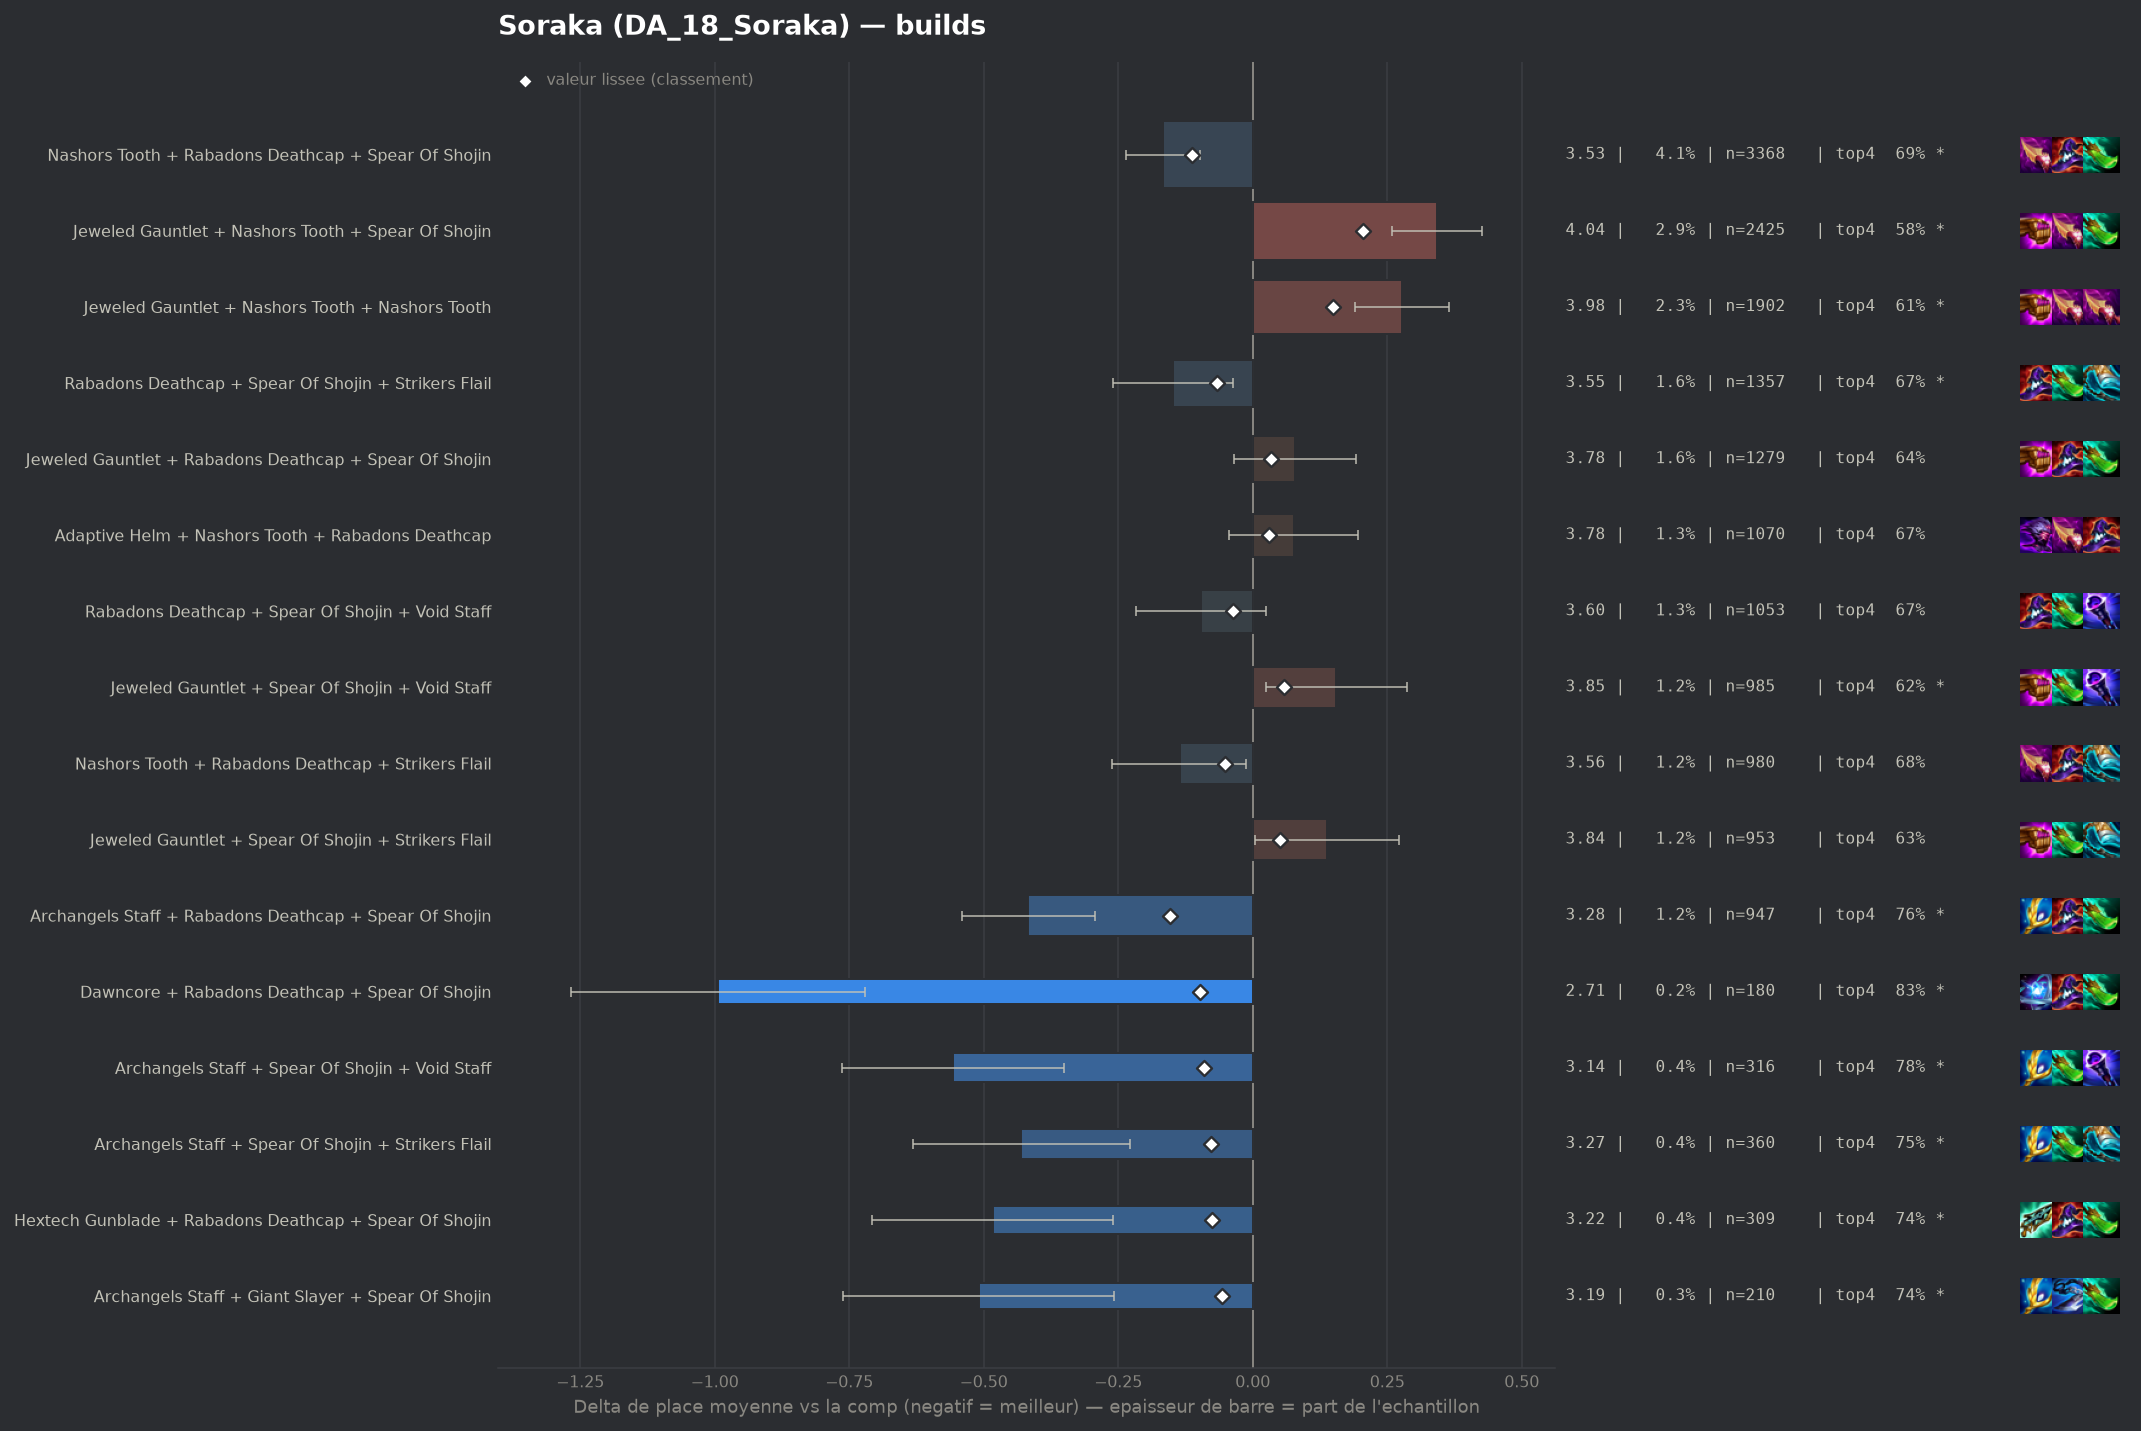

Data behind this chart, as committed beside it:
group, label, n, share, avg_place, shrunk_avg, score, d_avg, d_avg_pess, impact, d_top4, win, top2, top4, sd, z, p, significant
pepite, Archangels Staff + Rabadons Deathcap + S…, 947, 0.01151, 3.282, 3.547, -0.153, -0.418, -0.294, 0.0018, 0.0984, 0.2196, 0.4108, 0.7571, 1.924, -6.64, 0.0, True
populaire, Nashors Tooth + Rabadons Deathcap + Spea…, 3368, 0.04094, 3.533, 3.588, -0.112, -0.166, -0.098, 0.0046, 0.034, 0.1874, 0.37, 0.6927, 1.992, -4.75, 0.0, True
pepite, Dawncore + Rabadons Deathcap + Spear Of …, 180, 0.002188, 2.706, 3.602, -0.098, -0.994, -0.721, 0.0002, 0.1747, 0.35, 0.5667, 0.8333, 1.864, -7.15, 0.0, True
pepite, Archangels Staff + Spear Of Shojin + Voi…, 316, 0.003841, 3.142, 3.61, -0.09, -0.557, -0.351, 0.0003, 0.123, 0.2184, 0.4462, 0.7816, 1.863, -5.31, 0.0, True
pepite, Archangels Staff + Spear Of Shojin + Str…, 360, 0.004376, 3.269, 3.622, -0.077, -0.43, -0.229, 0.0003, 0.0885, 0.2361, 0.425, 0.7472, 1.944, -4.19, 3e-05, True
pepite, Hextech Gunblade + Rabadons Deathcap + S…, 309, 0.003756, 3.217, 3.623, -0.076, -0.483, -0.259, 0.0003, 0.0792, 0.246, 0.4693, 0.7379, 2.005, -4.22, 2e-05, True
populaire, Rabadons Deathcap + Spear Of Shojin + St…, 1357, 0.0165, 3.552, 3.633, -0.067, -0.148, -0.037, 0.0011, 0.0082, 0.1982, 0.3891, 0.6669, 2.072, -2.61, 0.00917, True
pepite, Archangels Staff + Giant Slayer + Spear …, 210, 0.002553, 3.19, 3.642, -0.058, -0.509, -0.258, 0.0001, 0.0842, 0.2381, 0.419, 0.7429, 1.857, -3.97, 7e-05, True
, Archangels Staff + Nashors Tooth + Rabad…, 297, 0.00361, 3.34, 3.645, -0.055, -0.36, -0.149, 0.0002, 0.1023, 0.165, 0.3771, 0.7609, 1.845, -3.35, 0.0008, True
, Blue Buff + Nashors Tooth + Rabadons Dea…, 484, 0.005883, 3.463, 3.646, -0.054, -0.237, -0.065, 0.0003, 0.0541, 0.1818, 0.3574, 0.7128, 1.923, -2.7, 0.00693, True
, Lich Bane + Nashors Tooth + Spear Of Sho…, 106, 0.001289, 2.802, 3.645, -0.054, -0.898, -0.549, 0.0001, 0.1338, 0.283, 0.5755, 0.7925, 1.83, -5.05, 0.0, True
, Dawncore + Nashors Tooth + Rabadons Deat…, 176, 0.002139, 3.165, 3.648, -0.052, -0.535, -0.273, 0.0001, 0.1197, 0.1818, 0.4432, 0.7784, 1.768, -4.01, 6e-05, True
populaire, Nashors Tooth + Rabadons Deathcap + Stri…, 980, 0.01191, 3.563, 3.649, -0.051, -0.136, -0.012, 0.0006, 0.025, 0.1847, 0.3582, 0.6837, 1.981, -2.14, 0.0322, False
, Blue Buff + Rabadons Deathcap + Void Sta…, 277, 0.003367, 3.357, 3.65, -0.049, -0.342, -0.118, 0.0002, 0.0597, 0.1841, 0.3971, 0.7184, 1.9, -2.99, 0.00277, True
, Hextech Gunblade + Nashors Tooth + Rabad…, 185, 0.002249, 3.276, 3.657, -0.043, -0.424, -0.15, 0.0001, 0.0548, 0.1946, 0.4216, 0.7135, 1.896, -3.04, 0.00238, True
, Giant Slayer + Rabadons Deathcap + Spear…, 651, 0.007913, 3.551, 3.658, -0.042, -0.148, 0.0, 0.0003, 0.0233, 0.1797, 0.3794, 0.682, 2.003, -1.88, 0.06018, False
, Archangels Staff + Nashors Tooth + Strik…, 294, 0.003574, 3.425, 3.658, -0.042, -0.274, -0.066, 0.0001, 0.0658, 0.1667, 0.3571, 0.7245, 1.816, -2.59, 0.00973, True
, Adaptive Helm + Rabadons Deathcap + Spea…, 244, 0.002966, 3.373, 3.657, -0.042, -0.327, -0.086, 0.0001, 0.0585, 0.1885, 0.4016, 0.7172, 1.915, -2.66, 0.00782, True
, Hextech Gunblade + Spear Of Shojin + Voi…, 149, 0.001811, 3.215, 3.659, -0.04, -0.485, -0.191, 0.0001, 0.1064, 0.1879, 0.4094, 0.7651, 1.827, -3.24, 0.00121, True
, Blue Buff + Hextech Gunblade + Rabadons …, 142, 0.001726, 3.19, 3.659, -0.04, -0.509, -0.206, 0.0001, 0.1089, 0.1901, 0.4366, 0.7676, 1.846, -3.29, 0.00102, True
, Giant Slayer + Nashors Tooth + Spear Of …, 287, 0.003489, 3.439, 3.661, -0.039, -0.261, -0.039, 0.0001, 0.0626, 0.1707, 0.3798, 0.7213, 1.913, -2.3, 0.02128, True
, Archangels Staff + Blue Buff + Void Staf…, 96, 0.001167, 3.0, 3.661, -0.039, -0.7, -0.315, 0.0, 0.1226, 0.2917, 0.5, 0.7812, 1.92, -3.57, 0.00036, True
, Lich Bane + Rabadons Deathcap + Spear Of…, 92, 0.001118, 2.957, 3.66, -0.039, -0.743, -0.349, 0.0, 0.1457, 0.2935, 0.5, 0.8043, 1.928, -3.7, 0.00022, True
populaire, Rabadons Deathcap + Spear Of Shojin + Vo…, 1053, 0.0128, 3.604, 3.662, -0.037, -0.096, 0.0, 0.0005, 0.008, 0.1776, 0.3552, 0.6667, 1.99, -1.55, 0.1213, False
, Morellonomicon + Spear Of Shojin + Void …, 456, 0.005543, 3.531, 3.663, -0.037, -0.169, 0.0, 0.0002, 0.0321, 0.1645, 0.3596, 0.6908, 1.954, -1.84, 0.06571, False
, Archangels Staff + Blue Buff + Rabadons …, 192, 0.002334, 3.344, 3.662, -0.037, -0.356, -0.079, 0.0001, 0.0861, 0.2083, 0.4062, 0.7448, 1.954, -2.52, 0.01173, True
, Adaptive Helm + Archangels Staff + Rabad…, 103, 0.001252, 3.068, 3.662, -0.037, -0.632, -0.255, 0.0, 0.0889, 0.2816, 0.4757, 0.7476, 1.947, -3.29, 0.001, True
, Morellonomicon + Nashors Tooth + Void St…, 107, 0.001301, 3.103, 3.663, -0.036, -0.597, -0.294, 0.0, 0.1357, 0.1215, 0.4673, 0.7944, 1.594, -3.87, 0.00011, True
, Rabadons Deathcap + Rabadons Deathcap + …, 359, 0.004364, 3.507, 3.665, -0.035, -0.193, 0.0, 0.0002, 0.0405, 0.1671, 0.3928, 0.6992, 1.973, -1.85, 0.06491, False
, Nashors Tooth + Nashors Tooth + Strikers…, 438, 0.005324, 3.537, 3.665, -0.034, -0.163, 0.0, 0.0002, 0.0377, 0.1872, 0.3562, 0.6963, 1.981, -1.72, 0.08574, False
, Archangels Staff + Hextech Gunblade + Sp…, 159, 0.001933, 3.321, 3.666, -0.033, -0.379, -0.087, 0.0001, 0.096, 0.1698, 0.4088, 0.7547, 1.878, -2.54, 0.01104, True
, Emblem Spellweaver + Jeweled Gauntlet + …, 167, 0.00203, 3.347, 3.667, -0.032, -0.352, -0.065, 0.0001, 0.1078, 0.1976, 0.3713, 0.7665, 1.892, -2.4, 0.01623, True
, Emblem Spellweaver + Nashors Tooth + Rab…, 104, 0.001264, 3.183, 3.669, -0.031, -0.517, -0.166, 0.0, 0.1009, 0.25, 0.4038, 0.7596, 1.823, -2.89, 0.00385, True
, Adaptive Helm + Spear Of Shojin + Void S…, 104, 0.001264, 3.183, 3.669, -0.031, -0.517, -0.152, 0.0, 0.0817, 0.2308, 0.4615, 0.7404, 1.895, -2.78, 0.00544, True
, Emblem Elderwood + Rabadons Deathcap + S…, 81, 0.0009846, 3.037, 3.669, -0.031, -0.663, -0.258, 0.0, 0.1068, 0.284, 0.4815, 0.7654, 1.856, -3.21, 0.00132, True
, Nashors Tooth + Nashors Tooth + Void Sta…, 99, 0.001203, 3.172, 3.67, -0.03, -0.528, -0.145, 0.0, 0.0989, 0.2525, 0.4747, 0.7576, 1.944, -2.7, 0.00692, True
, Rabadons Deathcap + Red Buff + Void Staf…, 87, 0.001058, 3.103, 3.67, -0.03, -0.596, -0.188, 0.0, 0.0999, 0.2529, 0.4828, 0.7586, 1.942, -2.86, 0.00421, True
, Blue Buff + Rabadons Deathcap + Spear Of…, 284, 0.003452, 3.511, 3.672, -0.028, -0.189, 0.0, 0.0001, 0.0526, 0.1549, 0.3873, 0.7113, 1.98, -1.61, 0.1081, False
, Giant Slayer + Nashors Tooth + Strikers …, 219, 0.002662, 3.461, 3.672, -0.028, -0.238, 0.0, 0.0001, 0.0628, 0.1735, 0.3927, 0.7215, 1.966, -1.79, 0.07307, False
, Dawncore + Jeweled Gauntlet + Nashors To…, 172, 0.002091, 3.401, 3.671, -0.028, -0.298, -0.022, 0.0001, 0.0506, 0.1919, 0.3779, 0.7093, 1.848, -2.12, 0.03437, False
, Adaptive Helm + Archangels Staff + Nasho…, 152, 0.001848, 3.368, 3.672, -0.028, -0.331, -0.019, 0.0001, 0.0979, 0.2105, 0.4079, 0.7566, 1.959, -2.08, 0.03731, False
, Blue Buff + Red Buff + Void Staff, 65, 0.0007901, 2.969, 3.672, -0.028, -0.73, -0.308, 0.0, 0.1413, 0.2769, 0.4308, 0.8, 1.736, -3.39, 0.0007, True
, Nashors Tooth + Nashors Tooth + Rabadons…, 789, 0.009591, 3.617, 3.673, -0.027, -0.082, 0.0, 0.0003, 0.0194, 0.1686, 0.3714, 0.6781, 2.045, -1.13, 0.2599, False
, Emblem Spellweaver + Spear Of Shojin + S…, 96, 0.001167, 3.208, 3.673, -0.027, -0.491, -0.092, 0.0, 0.0913, 0.2604, 0.4271, 0.75, 1.994, -2.41, 0.01585, True
, Adaptive Helm + Archangels Staff + Spear…, 83, 0.001009, 3.145, 3.673, -0.027, -0.555, -0.123, 0.0, 0.1365, 0.241, 0.494, 0.7952, 2.007, -2.52, 0.01178, True
, Archangels Staff + Nashors Tooth + Spear…, 421, 0.005118, 3.57, 3.673, -0.026, -0.13, 0.0, 0.0001, 0.042, 0.1496, 0.3539, 0.7007, 1.926, -1.38, 0.1686, False
, Spear Of Shojin + Strikers Flail + Void …, 391, 0.004753, 3.565, 3.674, -0.026, -0.134, 0.0, 0.0001, 0.0446, 0.1688, 0.3606, 0.7033, 1.983, -1.34, 0.1813, False
, Nashors Tooth + Rabadons Deathcap Radian…, 95, 0.001155, 3.221, 3.674, -0.026, -0.479, -0.108, 0.0, 0.0992, 0.2105, 0.4211, 0.7579, 1.842, -2.53, 0.01139, True
, Eternal Pact + Nashors Tooth + Rabadons …, 66, 0.0008023, 3.015, 3.673, -0.026, -0.684, -0.27, 0.0, 0.1443, 0.2727, 0.4394, 0.803, 1.719, -3.23, 0.00122, True
, Archangels Staff + Archangels Staff + Ar…, 180, 0.002188, 3.456, 3.676, -0.024, -0.244, 0.0, 0.0001, 0.0469, 0.1556, 0.3333, 0.7056, 1.793, -1.82, 0.06817, False
, Dawncore + Jeweled Gauntlet + Spear Of S…, 114, 0.001386, 3.333, 3.676, -0.024, -0.366, -0.022, 0.0, 0.0606, 0.2193, 0.3947, 0.7193, 1.876, -2.08, 0.03727, False
, Giant Slayer + Hextech Gunblade + Spear …, 109, 0.001325, 3.312, 3.676, -0.024, -0.388, -0.037, 0.0, 0.0661, 0.2018, 0.3853, 0.7248, 1.866, -2.17, 0.03016, False
, Blue Buff + Hextech Gunblade + Void Staf…, 80, 0.0009725, 3.188, 3.676, -0.024, -0.512, -0.114, 0.0, 0.0913, 0.2, 0.4625, 0.75, 1.817, -2.52, 0.01176, True
, Adaptive Helm + Giant Slayer + Nashors T…, 69, 0.0008387, 3.101, 3.676, -0.024, -0.598, -0.173, 0.0, 0.1384, 0.2029, 0.4493, 0.7971, 1.803, -2.75, 0.00588, True
, Dawncore + Spear Of Shojin + Strikers Fl…, 58, 0.000705, 2.983, 3.675, -0.024, -0.717, -0.203, 0.0, 0.1344, 0.3103, 0.5172, 0.7931, 1.996, -2.73, 0.00624, True
, Lich Bane + Spear Of Shojin + Strikers F…, 47, 0.0005713, 2.851, 3.676, -0.024, -0.849, -0.324, 0.0, 0.1498, 0.2979, 0.5319, 0.8085, 1.833, -3.17, 0.00151, True
, Emblem Spellweaver + Blue Buff + Rabadon…, 44, 0.0005349, 2.773, 3.675, -0.024, -0.927, -0.389, 0.0, 0.1595, 0.2955, 0.5682, 0.8182, 1.82, -3.38, 0.00073, True
, Hextech Gunblade + Nashors Tooth + Void …, 87, 0.001058, 3.241, 3.677, -0.023, -0.458, -0.046, 0.0, 0.0655, 0.1954, 0.4713, 0.7241, 1.959, -2.18, 0.02922, False
, Blue Buff + Morellonomicon + Rabadons De…, 74, 0.0008995, 3.176, 3.677, -0.023, -0.524, -0.085, 0.0, 0.1386, 0.2703, 0.4189, 0.7973, 1.927, -2.34, 0.01938, True
, Eternal Pact + Rabadons Deathcap + Spear…, 71, 0.0008631, 3.141, 3.677, -0.023, -0.559, -0.093, 0.0, 0.0737, 0.2113, 0.5634, 0.7324, 2.002, -2.35, 0.01874, True
... 276 more rows
